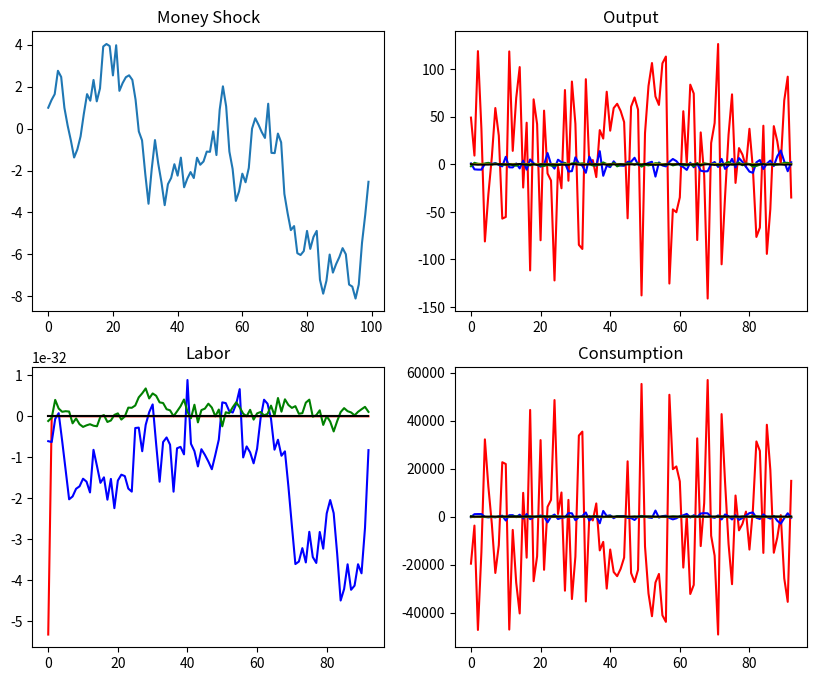

Recreate this plot in Python.
# Problem set 1
import numpy as np
import scipy as sp
import matplotlib.pyplot as plt

# problem g

# globals
gamma = 1
vphi = 1
chi = 1
beta = 0.99
rho_m = 0.99
p_star = 1
a = 1
T = 100 # time periods

# Note: updated 1 to .999
nus = [ 0.25, 0.5, 0.999, 2, 4]

# exogenous variable: m_hat

# unknowns: consumption, prices, the nominal interest rate

I = sp.sparse.eye(T)
Ip1 = sp.sparse.diags([np.ones(T-1)], [1], (T, T))
Im1 = sp.sparse.diags([np.ones(T-1)], [-1], (T, T))
Z = sp.sparse.csr_matrix((T, T))



# suppose theta = 0.05

theta = 0.05


## Equations ##
"""
market clearing:
y - c = 0


m - p - c + 1/nu * beta/(1-beta)* q = 0
house hold
vphi*n - (w -p) - (nu - gamma)*x + nu*c = 0
(nu - gamma)*x - nu*c + p1 -p - q - (nu - gamma)x1 + nu*c1 = 0
(x - c)*((1-theta * (css**(1-nu))) + (x - m)*(theta * mss**(1-nu)) - theta * p = 0

firm
n = y
p = w

"""

dxdzs = []

def get_blocks(nu):
    css = ((1-theta)/chi)**(1/(vphi + gamma))*((1-theta) + \
        theta*((1-theta)/theta*(1-beta))**((nu-1)/nu))**((nu-gamma)/((1-nu)*(vphi+gamma)))

    # given css, (and pss = 1) we can find mss
    mss = ((1-theta)/theta)**(-1/nu)*css*((beta - 1)/beta)**(-1/nu)

    # given css and mss we can find xss
    xss = ((1-theta)*css**(1-nu) + theta*mss**(1-nu))**(1/(1-nu))


    # variable: m p c q w-p n y x

    # No nu phi vectors
# market clearing block: goods
    phi_gm_m = Z
    phi_gm_p = Z
    phi_gm_c = -I
    phi_gm_q = Z
    phi_gm_w_p = Z
    phi_gm_n = Z
    phi_gm_y = I
    phi_gm_x = Z

    mc_phis = [
        phi_gm_m,
        phi_gm_p,
        phi_gm_c,
        phi_gm_q,
        phi_gm_w_p,
        phi_gm_n,
        phi_gm_y,
        phi_gm_x,
    ]


    # firm block
    phi_f_m = Z
    phi_f_p = Z
    phi_f_c = Z
    phi_f_q = Z
    phi_f_w_p = Z
    phi_f_n = -I
    phi_f_y = I
    phi_f_x = Z

    f_phis = [
        phi_f_m,
        phi_f_p,
        phi_f_c,
        phi_f_q,
        phi_f_w_p,
        phi_f_n,
        phi_f_y,
        phi_f_x,
    ]

    # euler block
    phi_eu_m = Z
    phi_eu_p = Ip1 - I
    phi_eu_c = -nu*I + nu*Ip1
    phi_eu_q = -I
    phi_eu_w_p = Z
    phi_eu_n = Z
    phi_eu_y = Z
    phi_eu_x = (nu - gamma)*I-(nu-gamma)*Ip1

    eu_phis = [
        phi_eu_m,
        phi_eu_p,
        phi_eu_c,
        phi_eu_q,
        phi_eu_w_p,
        phi_eu_n,
        phi_eu_y,
        phi_eu_x,
    ]

    # money trade off
    phi_mc_m = nu* I
    phi_mc_p = -nu * I
    phi_mc_c = -nu * I
    phi_mc_q = (beta/(1-beta))*I
    phi_mc_w_p = Z
    phi_mc_n = Z
    phi_mc_y = Z
    phi_mc_x = Z

    mon_phis = [
        phi_mc_m,
        phi_mc_p,
        phi_mc_c,
        phi_mc_q,
        phi_mc_w_p,
        phi_mc_n,
        phi_mc_y,
        phi_mc_x,
    ]

    # labor leisure
    # vphi*n - (w -p) - (nu - gamma)*x + nu*c = 0
    phi_ll_m = Z
    phi_ll_p = I
    phi_ll_c = nu*I
    phi_ll_q = Z
    phi_ll_w_p = -I
    phi_ll_n = vphi*I
    phi_ll_y = Z
    phi_ll_x = -(nu - gamma)*I

    ll_phis = [
        phi_ll_m,
        phi_ll_p,
        phi_ll_c,
        phi_ll_q,
        phi_ll_w_p,
        phi_ll_n,
        phi_ll_y,
        phi_ll_x,
    ]

    # (x - c)*(1-theta) * (css**(1-nu)) + (x - m)*(theta * mss**(1-nu)) - theta * p = 0
    phi_x_m = -(theta * mss**(1-nu))*I
    phi_x_p = -theta*I
    phi_x_c = -(1-theta) * (css**(1-nu))*I
    phi_x_q = Z
    phi_x_w_p = Z
    phi_x_n = Z
    phi_x_y = Z
    phi_x_x = (1-theta) * (css**(1-nu))*I + theta*mss**(1-nu) * I


    x_phis = [
        phi_x_m,
        phi_x_p,
        phi_x_c,
        phi_x_q,
        phi_x_w_p,
        phi_x_n,
        phi_x_y,
        phi_x_x
    ]

    # dHdY = sp.sparse.bmat([mc_phis, f_phis, eu_phis, mon_phis])
    # assert dHdY.shape == (4*T, 8*T)


    return [
        x_phis,
        mon_phis,
        f_phis,
        eu_phis,
        mc_phis,
        ll_phis,
    ]



for nu in nus:

    (
        x_phis,
        mon_phis,
        f_phis,
        eu_phis,
        mc_phis,
        ll_phis,
    ) = get_blocks(nu)

    # unknowns = [n, p]
    # exogenous = [m]

    # firm blcok
    firm_block = sp.sparse.bmat([f_phis])

    hh_block = sp.sparse.bmat([ll_phis, x_phis])

    bond_block = sp.sparse.bmat([eu_phis])

    market_block = sp.sparse.bmat([mc_phis, mon_phis])


    # y = [m, p, c, q]

    dHdY = sp.sparse.bmat([
            [mc_phis[0], mc_phis[1], mc_phis[2], mc_phis[3]],
            [mon_phis[0], mon_phis[1], mon_phis[2], mon_phis[3]]
        ])

    dYFdU = sp.sparse.bmat([[f_phis[1], f_phis[6]]])
    dYHdU = sp.sparse.bmat(
        [
            [ll_phis[1], ll_phis[6]],
            [x_phis[1], x_phis[6]],
            [eu_phis[1], eu_phis[6]]
        ])

    dYFdZ = sp.sparse.bmat([[f_phis[0]]])
    dYHdZ = sp.sparse.bmat(
        [
            [ll_phis[0]],
            [x_phis[0]],
            [eu_phis[0]]
        ])

    dYdU = sp.sparse.bmat([[dYFdU],[dYHdU]])
    dYdZ = sp.sparse.bmat([[dYFdZ],[dYHdZ]])

    # print(dYdU.shape)
    # print(dYdZ.shape)
    # print(dHdY.shape)
    dHdU = dHdY @ dYdU
    dHdZ = dHdY @ dYdZ


    dUdZ = -sp.sparse.linalg.spsolve(dHdU, dHdZ)

    # print(dYdU.shape)
    # print(dUdZ.shape)
    # print(dYdZ.shape)

    dYdZ = dYdU @ dUdZ + dYdZ



    dXdZ = sp.sparse.bmat([[dUdZ],
                          [dYdZ]])




    ###########
    #### After I figure out what the things that need to be done will be done...

    dHdU = dHdY @ dYdU

    # compute dHdZ using the chain rule dHdZ = dHdY @ dYdZ (@ is the python matrix multiplication operator)
    dHdZ = dHdY @ dYdZ

    assert sp.sparse.issparse(dHdZ) == True
    assert sp.sparse.issparse(dHdU) == True

    # assert dHdU.shape == (2*T, 2*T)
    # assert dHdZ.shape == (2*T, T)

    # compute the Jacobian of the model
    dUdZ = - sp.sparse.linalg.spsolve(dHdU, dHdZ)
    dYdZ = dYdU @ dUdZ + dYdZ

    dXdZ = sp.sparse.bmat([[dUdZ],
                          [dYdZ]])

    dxdzs.append(dXdZ)
    # print(dXdZ.shape)

# assert dUdZ.shape == (2*T, T)
# assert dYdZ.shape == (5*T, T)
# assert dXdZ.shape == (7*T, T)

Xs = []
ones = []
twos = []
threes = []
fours = []
fives = []
sixes = []

colors = ['r', 'b', 'g', 'y', 'k']

# plot IRFs to Money supply shock with persistence rho
for dXdZ in dxdzs:
    shocks = np.random.normal(size=T)
    # print(shocks)

    m = np.zeros((T, 1))
    m[0] = 1
    for t in range(1, T):
        m[t] = rho_m * m[t-1] + shocks[t]

    # compute impulse response functions
    X = dXdZ @ m

    Xs.append(X)
    print(X.size)

    ones.append(X[0+2:T-5])
    twos.append(X[T+2:2*T-5])

    threes.append(X[2*T+2:3*T-5])
    fours.append(X[3*T+2:4*T-5])
    fives.append(X[4*T+2:5*T-5])
    sixes.append(X[5*T+2:6*T-5])
    # unpack X into its components k,n,c,inv,y,wp,rk
    # k = X[0:T]
    # n = X[T:2*T]
    # c = X[2*T:3*T]
    # inv = X[3*T:4*T]
    # y = X[4*T:5*T]
    # wp = X[5*T:6*T]
    # rk = X[6*T:7*T]

    # cs.append X[]

# plot impulse response functions
fig, ax = plt.subplots(2, 2, figsize=(10, 8))
ax[0, 0].plot(m, label='m')
ax[0, 0].set_title('Money Shock')
# ax[0, 1].plot(k, label='k')
# ax[0, 1].set_title('Capital')
for i, _ in enumerate(nus):
    ax[1, 0].plot(fives[i], label='n', color=colors[i])
    ax[1, 0].set_title('Labor')
    ax[1, 1].plot(threes[i], label='c', color=colors[i])
    ax[1, 1].set_title('Consumption')
    # ax[2, 0].plot(inv, label='inv')
    # ax[2, 0].set_title('Investment')
    ax[0, 1].plot(sixes[i], label='y', color=colors[i])
    ax[0, 1].set_title('Output')
# ax[3, 0].plot(q, label='q')
# ax[3, 0].set_title('Return to Capital')
# ax[3, 1].plot(wp, label='wp')
# ax[3, 1].set_title('Real Wage')
plt.savefig('IRFs.png')
plt.show()



